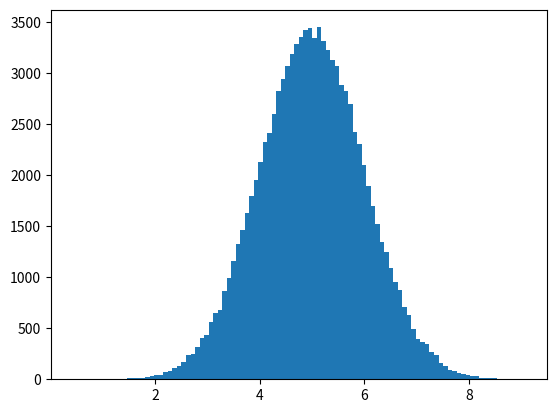

The matplotlib source for this figure:
# [redacted]
# email : [email redacted]
# Normal Data Distribution

import numpy
import matplotlib.pyplot as plt

x = numpy.random.normal(5.0, 1.0, 100000)

plt.hist(x, 100)

plt.show()

